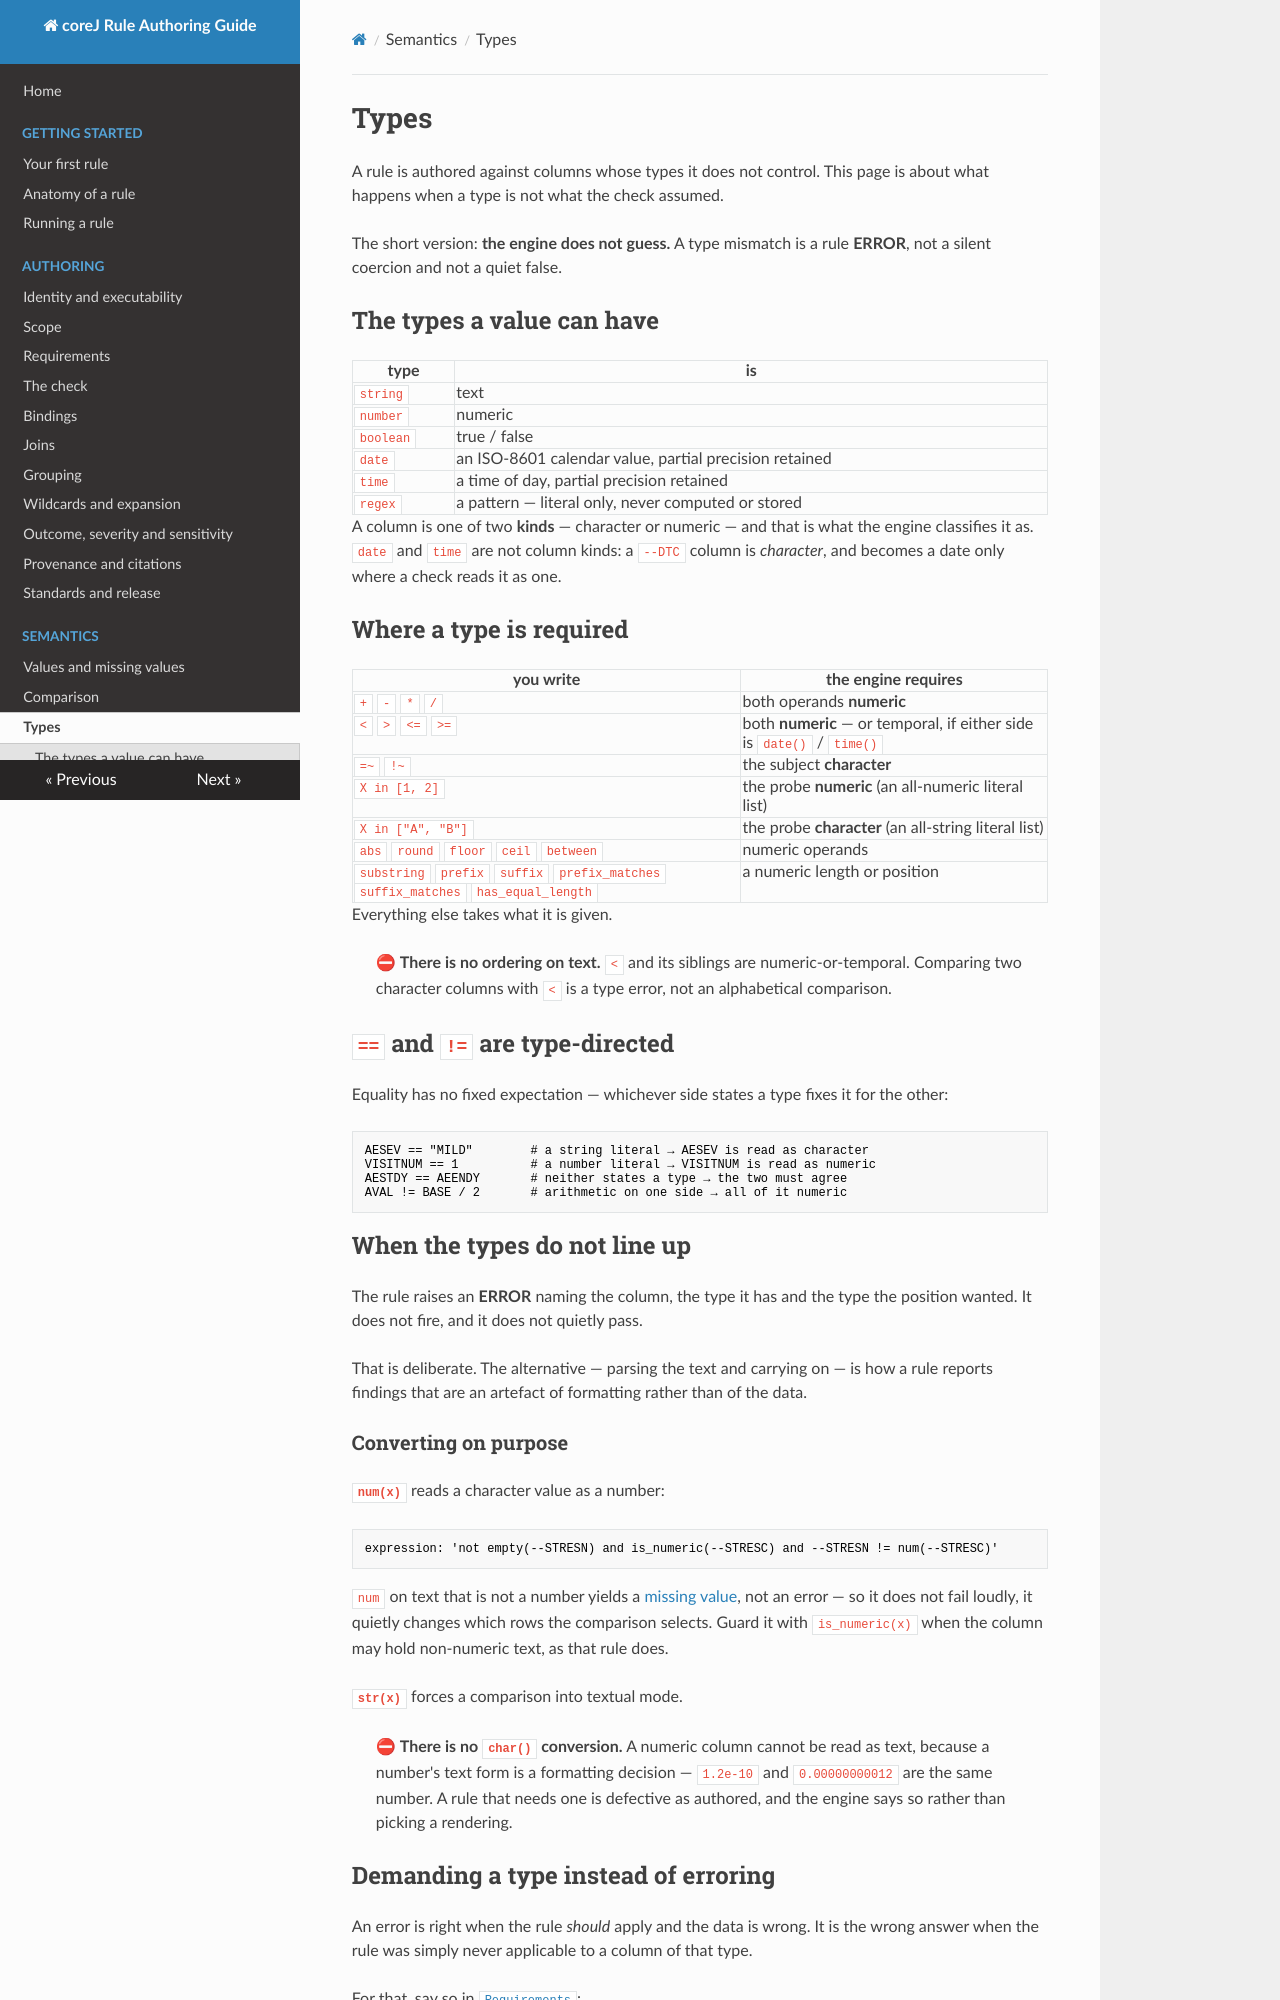

repository: cumba-oss/cumba-oss-corej-rules · page: semantics/types/index.html · generator: mkdocs

# Types

<!-- Grounded: ExprType.Primitive (6 value types + 2 parameter-only; missing is a bottom
     inhabiting every type, Unknown is stage-A's not-yet-known), ColumnTypeGate (kindOf,
     requireNumericRead / requireCharacterRead and their messages; R12 — there is no char()
     conversion), TypeExpectations.binary (arithmetic and ordered comparison numeric;
     EQ/NEQ type-directed; MATCH/NMATCH character subject; membership via the list),
     ExprCompiler CONVERSIONS {num,date,time}, VariableRequirement (the :N / :C suffix). -->

A rule is authored against columns whose types it does not control. This page is about what
happens when a type is not what the check assumed.

The short version: **the engine does not guess.** A type mismatch is a rule **ERROR**, not a
silent coercion and not a quiet false.

## The types a value can have

| type | is |
|---|---|
| `string` | text |
| `number` | numeric |
| `boolean` | true / false |
| `date` | an ISO-8601 calendar value, partial precision retained |
| `time` | a time of day, partial precision retained |
| `regex` | a pattern — literal only, never computed or stored |

A column is one of two **kinds** — character or numeric — and that is what the engine classifies
it as. `date` and `time` are not column kinds: a `--DTC` column is *character*, and becomes a date
only where a check reads it as one.

## Where a type is required

| you write | the engine requires |
|---|---|
| `+` `-` `*` `/` | both operands **numeric** |
| `<` `>` `<=` `>=` | both **numeric** — or temporal, if either side is `date()` / `time()` |
| `=~` `!~` | the subject **character** |
| `X in [1, 2]` | the probe **numeric** (an all-numeric literal list) |
| `X in ["A", "B"]` | the probe **character** (an all-string literal list) |
| `abs` `round` `floor` `ceil` `between` | numeric operands |
| `substring` `prefix` `suffix` `prefix_matches` `suffix_matches` `has_equal_length` | a numeric length or position |

Everything else takes what it is given.

> ⛔ **There is no ordering on text.** `<` and its siblings are numeric-or-temporal. Comparing two
> character columns with `<` is a type error, not an alphabetical comparison.

## `==` and `!=` are type-directed

Equality has no fixed expectation — whichever side states a type fixes it for the other:

```yaml
AESEV == "MILD"        # a string literal → AESEV is read as character
VISITNUM == 1          # a number literal → VISITNUM is read as numeric
AESTDY == AEENDY       # neither states a type → the two must agree
AVAL != BASE / 2       # arithmetic on one side → all of it numeric
```

## When the types do not line up

The rule raises an **ERROR** naming the column, the type it has and the type the position wanted.
It does not fire, and it does not quietly pass.

That is deliberate. The alternative — parsing the text and carrying on — is how a rule reports
findings that are an artefact of formatting rather than of the data.

### Converting on purpose

**`num(x)`** reads a character value as a number:

```yaml
expression: 'not empty(--STRESN) and is_numeric(--STRESC) and --STRESN != num(--STRESC)'
```

`num` on text that is not a number yields a [missing value](values-and-missing.md), not an error —
so it does not fail loudly, it quietly changes which rows the comparison selects. Guard it with
`is_numeric(x)` when the column may hold non-numeric text, as that rule does.

**`str(x)`** forces a comparison into textual mode.

> ⛔ **There is no `char()` conversion.** A numeric column cannot be read as text, because a
> number's text form is a formatting decision — `1.2e-10` and `0.00000000012` are the same number.
> A rule that needs one is defective as authored, and the engine says so rather than picking a
> rendering.
